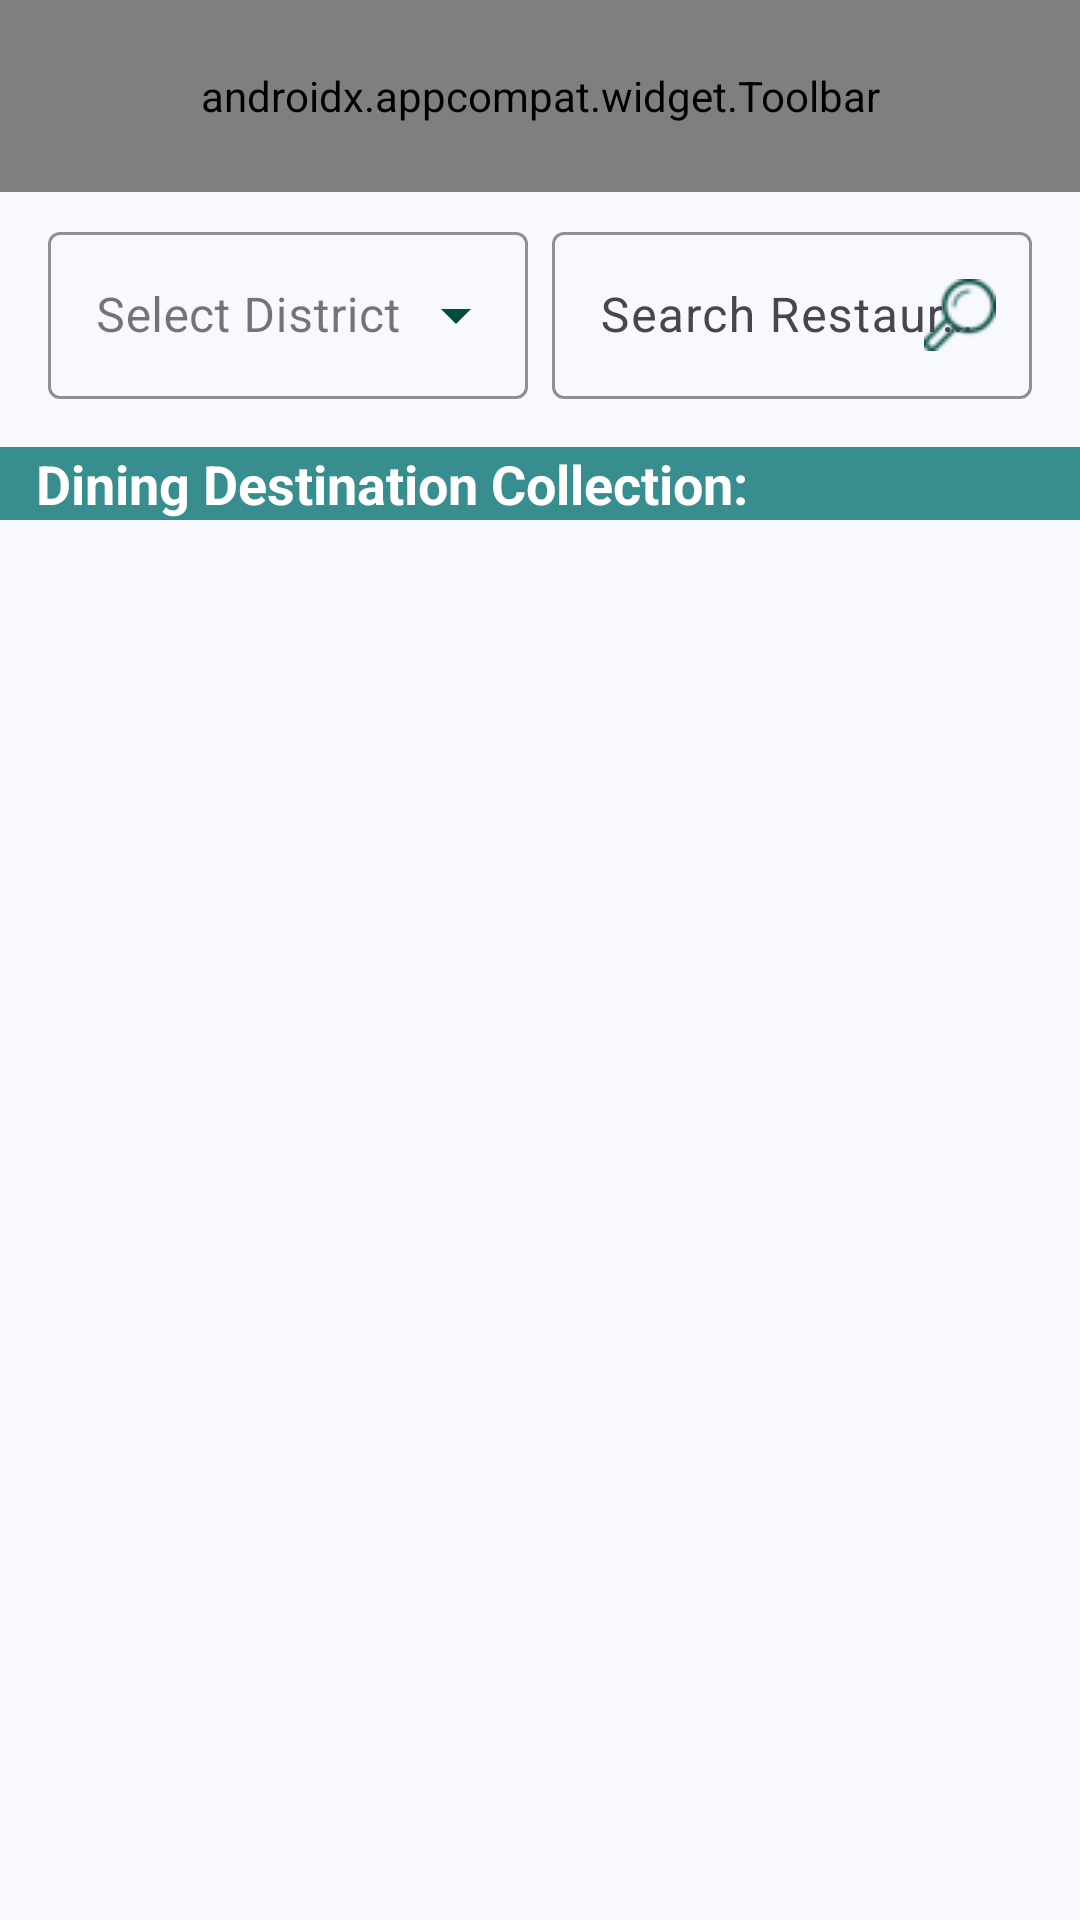

Reconstruct the res/layout file that produces this screen, plus the resources it refers to.
<!-- AndroidManifest.xml: application theme Theme.TravelPartner -->
<!-- res/layout/fragment_restaurant.xml -->
<?xml version="1.0" encoding="utf-8"?>
<layout xmlns:android="http://schemas.android.com/apk/res/android"
    xmlns:app="http://schemas.android.com/apk/res-auto"
    xmlns:tools="http://schemas.android.com/tools">

    <androidx.constraintlayout.widget.ConstraintLayout
        android:layout_width="match_parent"
        android:layout_height="match_parent"
        android:background="@color/ghost_white"
        tools:context=".fragment.RestaurantFragment">

        <androidx.appcompat.widget.Toolbar
            android:id="@+id/toolbarRestaurant"
            android:layout_width="0dp"
            android:layout_height="?attr/actionBarSize"
            android:background="@color/charcoal"
            app:layout_constraintEnd_toEndOf="parent"
            app:layout_constraintStart_toStartOf="parent"
            app:layout_constraintTop_toTopOf="parent"
            app:menu="@menu/resort_menu"
            app:navigationIcon="@drawable/back_button"
            app:title="Restaurant Showcase"
            app:titleTextColor="@android:color/white" />

        <androidx.constraintlayout.widget.ConstraintLayout
            android:id="@+id/filterRow"
            android:layout_width="0dp"
            android:layout_height="wrap_content"
            android:layout_marginHorizontal="16dp"
            android:layout_marginTop="8dp"
            app:layout_constraintEnd_toEndOf="parent"
            app:layout_constraintStart_toStartOf="parent"
            app:layout_constraintTop_toBottomOf="@id/toolbarRestaurant">

            <com.google.android.material.textfield.TextInputLayout
                android:id="@+id/restaurantDistrictDropdown"
                style="@style/Widget.MaterialComponents.TextInputLayout.OutlinedBox.ExposedDropdownMenu"
                android:layout_width="0dp"
                android:layout_height="wrap_content"
                android:layout_marginEnd="8dp"
                android:hint="Select District"
                app:boxStrokeColor="@color/charcoal"
                app:endIconTint="@color/charcoal"
                app:hintTextColor="@color/charcoal"
                app:layout_constraintBottom_toBottomOf="parent"
                app:layout_constraintEnd_toStartOf="@id/restaurantSearchContainer"
                app:layout_constraintStart_toStartOf="parent"
                app:layout_constraintTop_toTopOf="parent">

                <AutoCompleteTextView
                    android:id="@+id/autoCompleteDistrict"
                    android:layout_width="match_parent"
                    android:layout_height="wrap_content"
                    android:contentDescription="Select a district"
                    android:dropDownHeight="200dp"
                    android:inputType="none"
                    android:popupBackground="@color/ghost_white"
                    android:singleLine="true" />
            </com.google.android.material.textfield.TextInputLayout>

            <com.google.android.material.textfield.TextInputLayout
                android:id="@+id/restaurantSearchContainer"
                android:layout_width="0dp"
                android:layout_height="wrap_content"
                android:hint="Search Restaurant"
                app:boxBackgroundMode="outline"
                app:boxStrokeColor="@color/charcoal"
                app:endIconDrawable="@drawable/ic_search"
                app:endIconMode="custom"
                app:endIconTint="@color/charcoal"
                app:hintTextColor="@color/charcoal"
                app:layout_constraintBottom_toBottomOf="parent"
                app:layout_constraintEnd_toEndOf="parent"
                app:layout_constraintStart_toEndOf="@id/restaurantDistrictDropdown"
                app:layout_constraintTop_toTopOf="parent">

                <androidx.appcompat.widget.AppCompatEditText
                    android:id="@+id/searchRestaurant"
                    android:layout_width="match_parent"
                    android:layout_height="wrap_content"
                    android:singleLine="true" />
            </com.google.android.material.textfield.TextInputLayout>
        </androidx.constraintlayout.widget.ConstraintLayout>

        <TextView
            android:id="@+id/restaurantHeader"
            android:layout_width="0dp"
            android:layout_height="wrap_content"
            android:layout_marginTop="16dp"
            android:background="@color/charcoal_light"
            android:paddingStart="12dp"
            android:text="Dining Destination Collection:"
            android:textColor="@color/white"
            android:textSize="18sp"
            android:textStyle="bold"
            app:layout_constraintEnd_toEndOf="parent"
            app:layout_constraintStart_toStartOf="parent"
            app:layout_constraintTop_toBottomOf="@id/filterRow" />

        <androidx.recyclerview.widget.RecyclerView
            android:id="@+id/restaurantRecyclerView"
            android:layout_width="0dp"
            android:layout_height="0dp"
            android:layout_marginBottom="4dp"
            android:scrollbars="vertical"
            app:layout_constraintBottom_toBottomOf="parent"
            app:layout_constraintEnd_toEndOf="parent"
            app:layout_constraintStart_toStartOf="parent"
            app:layout_constraintTop_toBottomOf="@id/restaurantHeader" />

        <ProgressBar
            android:id="@+id/restaurantProgressBar"
            android:layout_width="wrap_content"
            android:layout_height="wrap_content"
            android:visibility="gone"
            android:layout_gravity="center"
            app:layout_constraintTop_toTopOf="parent"
            app:layout_constraintBottom_toBottomOf="parent"
            app:layout_constraintStart_toStartOf="parent"
            app:layout_constraintEnd_toEndOf="parent" />
    </androidx.constraintlayout.widget.ConstraintLayout>
</layout>
<!-- resources referenced by this layout -->
<resources>
  <color name="charcoal">#004D40</color>
  <color name="charcoal_light">#388E8E</color>
  <color name="ghost_white">#F8F8FF</color>
  <color name="white">#FFFFFFFF</color>
  <!-- drawable ic_search: png bitmap (drawable, 1412 bytes) -->
  <style name="Theme.TravelPartner" parent="Base.Theme.TravelPartner">
          <item name="android:popupMenuStyle">@style/CustomPopupMenu</item>
      </style>
  <style name="Base.Theme.TravelPartner" parent="Theme.Material3.DayNight.NoActionBar">
      </style>
  <style name="CustomPopupMenu" parent="Widget.AppCompat.PopupMenu">
          <item name="android:popupBackground">@drawable/menu_background</item>
      </style>
  <!-- drawable menu_background (drawable) -->
  <?xml version="1.0" encoding="utf-8"?>
  <shape xmlns:android="http://schemas.android.com/apk/res/android">
      <solid android:color="@color/ghost_white" />
      <corners android:radius="8dp" />
  </shape>
</resources>
